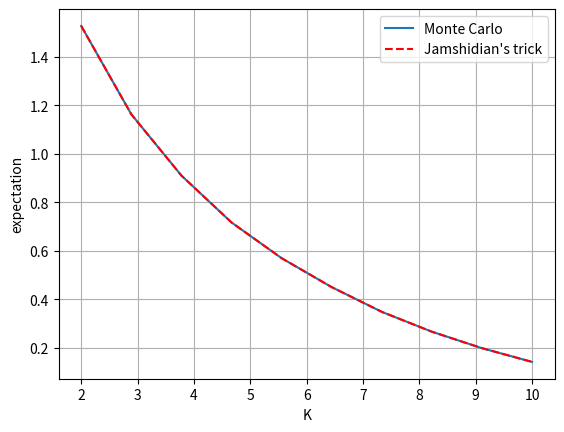

The matplotlib source for this figure:
"""
Jamshidian's trick for handling E[max(sum, K)] as sum of E[max].

This code is purely educational and comes from the Financial Engineering
[redacted]
in Finance: With Exercises and Python and MATLAB Computer Codes",
[redacted]

[redacted]
"""

import numpy as np
import matplotlib.pyplot as plt
import scipy.optimize as optimize


def psi_sum(psi, n, x):
    """Compute sum of psi_i."""
    temp = 0
    for i in range(0, n):
        temp = temp + psi(i, x)
    return temp


def jamshidian_trick(psi, n, k):
    """Compute optimal strike using Jamshidian's trick."""
    a = lambda x: psi_sum(psi, n, x) - k
    result = optimize.newton(a, 0.1)
    return result


def main():
    """Main computation."""
    num_samples = 1000
    x = np.random.normal(0.0, 1.0, (num_samples, 1))
    psi_i = lambda i, x: np.exp(-i * np.abs(x))

    # Number of terms
    n = 15

    a = 0
    for i in range(0, n):
        a = a + psi_i(i, x)

    k = np.linspace(2, 10, 10)
    result_mc = np.zeros(len(k))
    for (i, ki) in enumerate(k):
        result_mc[i] = np.mean(np.maximum(a - ki, 0))

    # Jamshidian's trick
    result_jams = np.zeros(len(k))
    for i, ki in enumerate(k):
        # Compute optimal K*
        opt_x = jamshidian_trick(psi_i, n, ki)
        a = 0
        for j in range(0, n):
            a = a + np.mean(np.maximum(psi_i(j, x) - psi_i(j, opt_x), 0))
        result_jams[i] = a

    plt.figure()
    plt.plot(k, result_mc)
    plt.plot(k, result_jams, '--r')
    plt.grid()
    plt.xlabel('K')
    plt.ylabel('expectation')
    plt.legend(['Monte Carlo', "Jamshidian's trick"])


if __name__ == "__main__":
    main()
